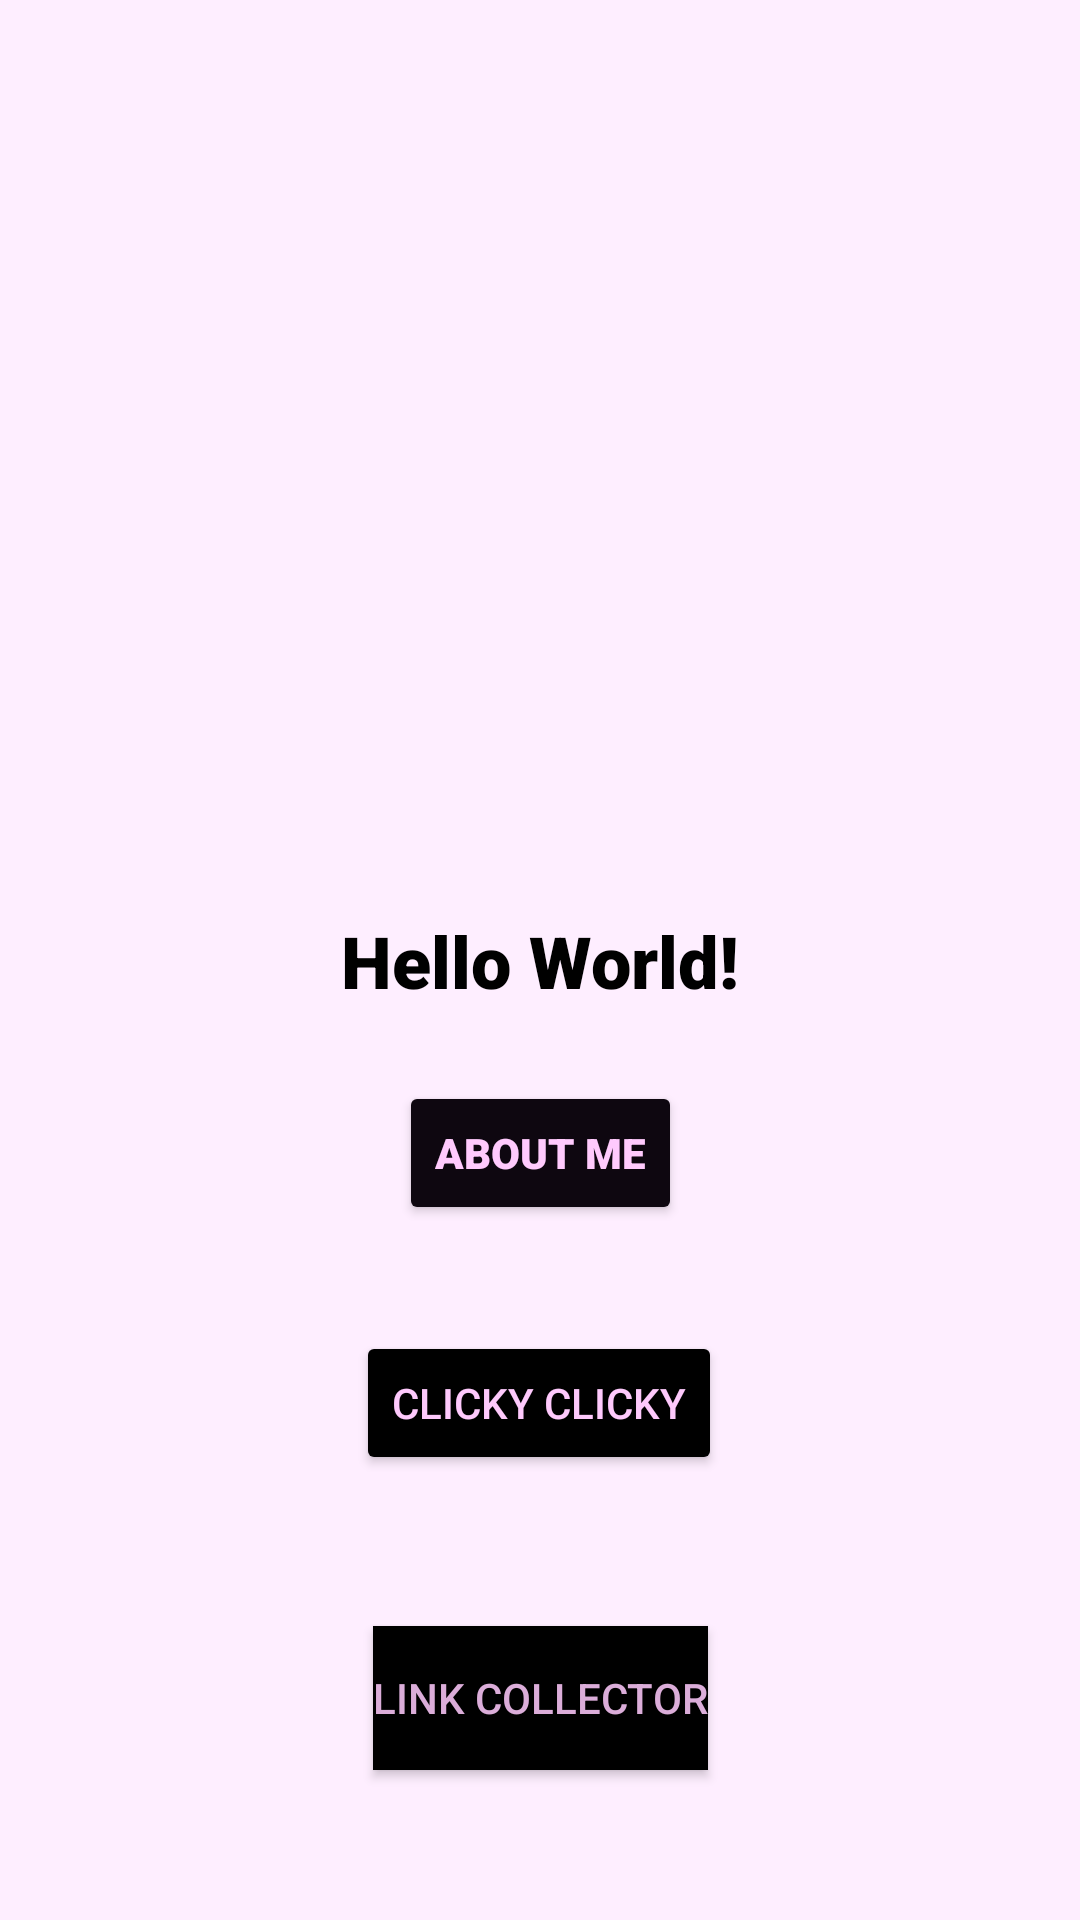

Layout XML and referenced resources for this Android screen:
<!-- AndroidManifest.xml: application theme Theme.NUMAD23Sp_MariahMaynard -->
<!-- res/layout/activity_main.xml -->
<?xml version="1.0" encoding="utf-8"?>
<androidx.constraintlayout.widget.ConstraintLayout xmlns:android="http://schemas.android.com/apk/res/android"
    xmlns:app="http://schemas.android.com/apk/res-auto"
    xmlns:tools="http://schemas.android.com/tools"
    android:layout_width="match_parent"
    android:layout_height="match_parent"
    tools:context=".MainActivity"
    android:background="#FEEEFF" >

    <TextView
        android:id="@+id/textView"
        android:layout_width="wrap_content"
        android:layout_height="wrap_content"
        android:fontFamily="sans-serif-black"
        android:text="Hello World!"
        android:textColor="#000000"
        android:textSize="24sp"
        app:layout_constraintBottom_toBottomOf="parent"
        app:layout_constraintEnd_toEndOf="parent"
        app:layout_constraintStart_toStartOf="parent"
        app:layout_constraintTop_toTopOf="parent" />

    <Button
        android:id="@+id/button"
        android:layout_width="wrap_content"
        android:layout_height="wrap_content"
        android:layout_marginTop="24dp"
        android:backgroundTint="#0E0710"
        android:fontFamily="sans-serif-black"
        android:onClick="openAboutInfo"
        android:text="@string/about_me_string"
        android:textColor="#FFCAFD"
        app:layout_constraintEnd_toEndOf="parent"
        app:layout_constraintStart_toStartOf="parent"
        app:layout_constraintTop_toBottomOf="@+id/textView" />

    <Button
        android:id="@+id/button2"
        android:layout_width="wrap_content"
        android:layout_height="wrap_content"
        android:backgroundTint="#000000"
        android:onClick="openClickyActivity"
        android:text="@string/clicky_clicky"
        android:textColor="#FEC9FC"
        app:iconTint="#151313"
        app:layout_constraintBottom_toBottomOf="parent"
        app:layout_constraintEnd_toEndOf="parent"
        app:layout_constraintHorizontal_bias="0.498"
        app:layout_constraintStart_toStartOf="parent"
        app:layout_constraintTop_toBottomOf="@+id/button"
        app:layout_constraintVertical_bias="0.192" />

    <Button
        android:id="@+id/button3"
        android:layout_width="wrap_content"
        android:layout_height="wrap_content"
        android:background="#0B0A0A"
        android:backgroundTint="#000000"
        android:onClick="openLinkActivity"
        android:text="Link Collector"
        android:textColor="#DBADD9"
        app:iconTint="#151313"
        app:layout_constraintBottom_toBottomOf="parent"
        app:layout_constraintEnd_toEndOf="parent"
        app:layout_constraintStart_toStartOf="parent"
        app:layout_constraintTop_toBottomOf="@+id/button2" />

</androidx.constraintlayout.widget.ConstraintLayout>
<!-- resources referenced by this layout -->
<resources>
  <string name="about_me_string">About Me</string>
  <string name="clicky_clicky">Clicky Clicky</string>
  <style name="Theme.NUMAD23Sp_MariahMaynard" parent="Theme.MaterialComponents.DayNight.DarkActionBar">
          
          <item name="colorPrimary">@color/purple_500</item>
          <item name="colorPrimaryVariant">@color/purple_700</item>
          <item name="colorOnPrimary">@color/white</item>
          
          <item name="colorSecondary">@color/teal_200</item>
          <item name="colorSecondaryVariant">@color/teal_700</item>
          <item name="colorOnSecondary">@color/black</item>
          
          <item name="android:statusBarColor">?attr/colorPrimaryVariant</item>
          
      </style>
  <!-- not gathered from this repository: default colours our renderer supplied (Android Studio template values) -->
  <color name="purple_500">#FF6200EE</color>
  <color name="purple_700">#FF3700B3</color>
  <color name="teal_200">#FF03DAC5</color>
  <color name="teal_700">#FF018786</color>
  <color name="black">#FF000000</color>
  <color name="white">#FFFFFFFF</color>
</resources>
